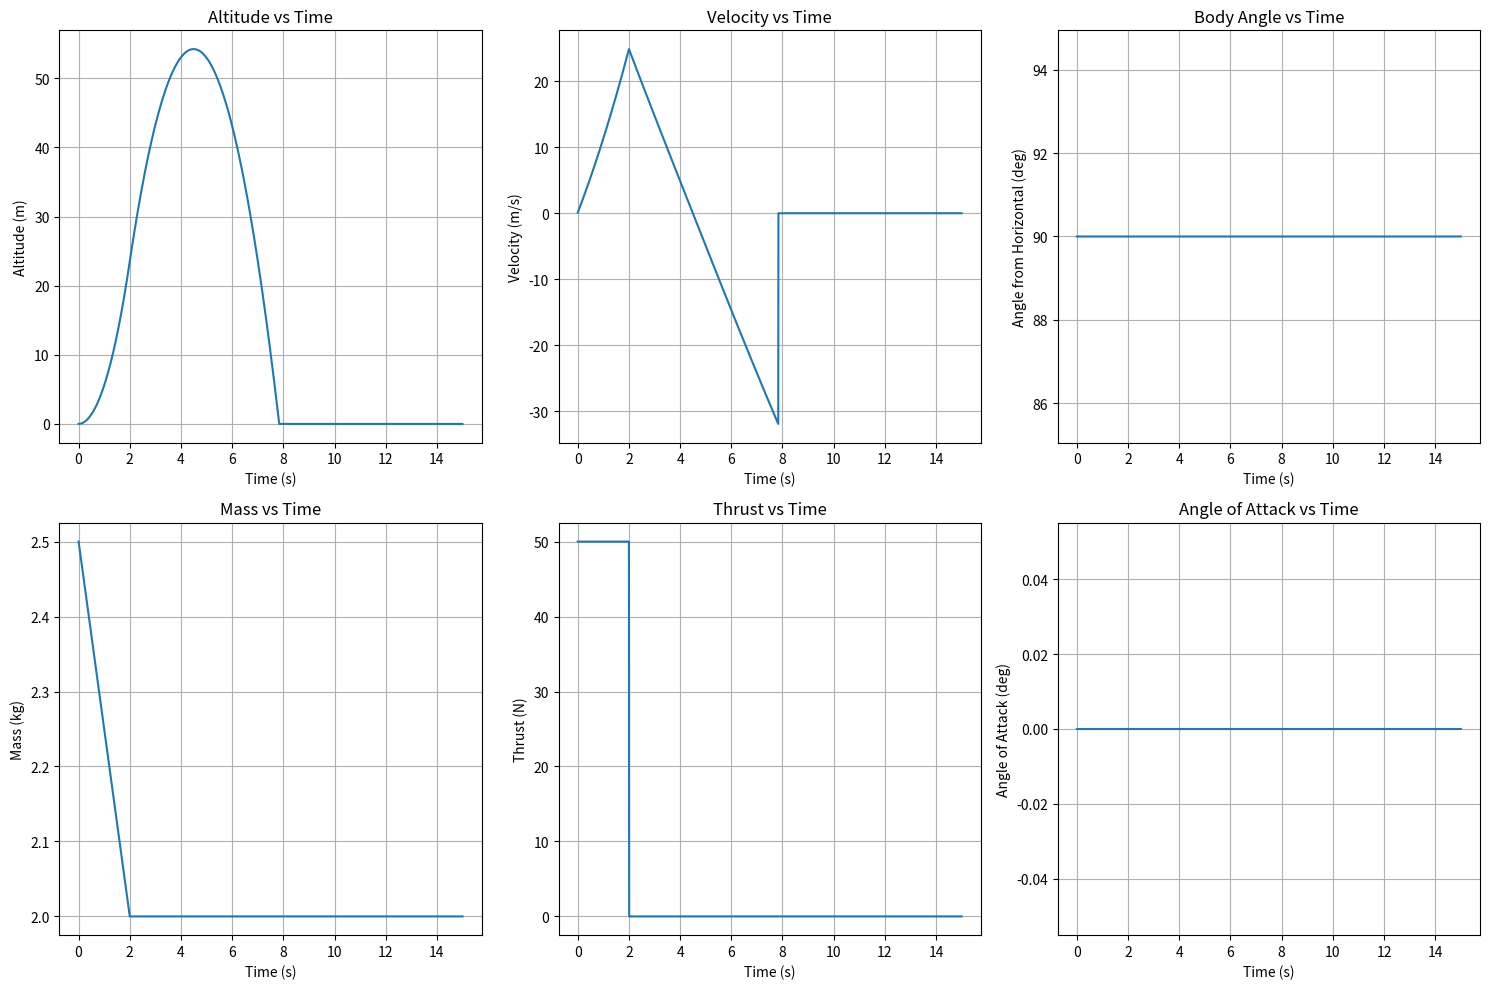

Source code (Python):
"""
Correct Barrowman-Based Rocket Simulation
Implementing equations exactly as specified in the white papers
"""

import numpy as np
import matplotlib.pyplot as plt
from dataclasses import dataclass
import math


@dataclass
class RocketConfig:
    """Complete rocket configuration"""

    # Geometry
    nose_length: float = 0.2  # m
    body_diameter: float = 0.1  # m
    body_length: float = 1.0  # m

    # Fins (trapezoidal)
    fin_count: int = 4
    fin_root_chord: float = 0.15  # m (Cr)
    fin_tip_chord: float = 0.1  # m (Ct)
    fin_semi_span: float = 0.08  # m (s)
    fin_root_le_position: float = 0.8  # m from nose tip (Xf)
    fin_sweep_length: float = 0.03  # m (Xr) - leading edge sweep

    # Mass
    dry_mass: float = 2.0  # kg
    propellant_mass: float = 0.5  # kg
    cg_loaded: float = 0.4  # m from nose tip
    cg_burnout: float = 0.35  # m from nose tip

    # Motor
    total_impulse: float = 100.0  # N·s
    burn_time: float = 2.0  # s


class BarrowmanCalculator:
    """
    Implements Barrowman aerodynamic equations exactly as in the paper
    """

    def __init__(self, config: RocketConfig):
        self.cfg = config

        # Reference quantities
        self.d = config.body_diameter
        self.A_ref = (math.pi / 4) * self.d**2  # Reference area

        # Body radius
        self.r = self.d / 2

    def nose_cn_alpha(self) -> float:
        """
        Nose normal force coefficient slope
        From Barrowman Equation 12: CNα_N = 2 per radian
        """
        return 2.0

    def nose_cp(self) -> float:
        """
        Nose center of pressure from nose tip
        From Barrowman Equation 39: X̄_N = 0.466 * L (for ogive)
        """
        return 0.466 * self.cfg.nose_length

    def fin_cn_alpha_single(self) -> float:
        """
        Single fin normal force coefficient slope
        From Barrowman Equation 57

        CNα = 8(s/d)² / [1 + sqrt(1 + (2l/(Cr+Ct))²)]
        """
        s = self.cfg.fin_semi_span
        d = self.d
        Cr = self.cfg.fin_root_chord
        Ct = self.cfg.fin_tip_chord

        # Calculate mid-chord line length l
        # l = sqrt(s² + (sweep at mid-chord)²)
        # For trapezoidal fin: mid-chord sweep ≈ Xr/2
        mid_chord_sweep = self.cfg.fin_sweep_length / 2
        l = math.sqrt(s**2 + mid_chord_sweep**2)

        numerator = 8 * (s / d) ** 2
        denominator = 1 + math.sqrt(1 + (2 * l / (Cr + Ct)) ** 2)

        return numerator / denominator

    def fin_cn_alpha_set(self) -> float:
        """
        Fin set normal force coefficient slope
        From Barrowman Equation 58: For 4 fins, multiply single fin by 2
        """
        if self.cfg.fin_count == 4:
            return 2 * self.fin_cn_alpha_single()
        elif self.cfg.fin_count == 3:
            return math.sqrt(3) * self.fin_cn_alpha_single()
        else:
            return self.cfg.fin_count / 2 * self.fin_cn_alpha_single()

    def interference_factor(self) -> float:
        """
        Body-fin interference factor
        From Barrowman Equation 77: K = 1 + r/(s+r)
        """
        r = self.r
        s = self.cfg.fin_semi_span
        return 1.0 + r / (s + r)

    def fin_cn_alpha_with_body(self) -> float:
        """
        Fin CNα including body interference
        From Barrowman Equation 78
        """
        return self.interference_factor() * self.fin_cn_alpha_set()

    def fin_cp(self) -> float:
        """
        Fin center of pressure from nose tip
        From Barrowman Equation 76a and 76b

        X̄_F = Xf + (Xr/3) * [(Cr + 2Ct)/(Cr + Ct)] + (1/6)[Cr + Ct - CrCt/(Cr+Ct)]
        """
        Xf = self.cfg.fin_root_le_position
        Xr = self.cfg.fin_sweep_length
        Cr = self.cfg.fin_root_chord
        Ct = self.cfg.fin_tip_chord

        term1 = (Xr / 3) * ((Cr + 2 * Ct) / (Cr + Ct))
        term2 = (1 / 6) * (Cr + Ct - (Cr * Ct) / (Cr + Ct))

        return Xf + term1 + term2

    def total_cn_alpha(self) -> float:
        """
        Total vehicle CNα
        From Barrowman Equation 79
        """
        return self.nose_cn_alpha() + self.fin_cn_alpha_with_body()

    def total_cp(self) -> float:
        """
        Total vehicle center of pressure
        From Barrowman Equation 80: moment balance
        """
        cn_nose = self.nose_cn_alpha()
        cn_fins = self.fin_cn_alpha_with_body()

        x_nose = self.nose_cp()
        x_fins = self.fin_cp()

        cn_total = cn_nose + cn_fins

        return (cn_nose * x_nose + cn_fins * x_fins) / cn_total

    def static_margin(self, cg: float) -> float:
        """Calculate static margin (CP - CG) / d"""
        cp = self.total_cp()
        return (cp - cg) / self.d


class RocketSimulation:
    """6DOF rocket simulation using Barrowman aerodynamics"""

    def __init__(self, config: RocketConfig):
        self.cfg = config
        self.bman = BarrowmanCalculator(config)

        # Time step
        self.dt = 1.0 / 120.0

        # State
        self.time = 0.0
        self.altitude = 0.0  # m
        self.velocity = 0.0  # m/s (vertical, positive up)
        self.angle = math.pi / 2  # radians from horizontal (pi/2 = vertical)
        self.angular_velocity = 0.0  # rad/s (pitch rate)

        # Mass
        self.mass = config.dry_mass + config.propellant_mass
        self.cg = config.cg_loaded

        # Data logging
        self.history = {
            "time": [],
            "altitude": [],
            "velocity": [],
            "angle_deg": [],
            "mass": [],
            "thrust": [],
            "alpha_deg": [],
        }

    def get_thrust(self, t: float) -> float:
        """Get thrust at time t"""
        if 0 <= t <= self.cfg.burn_time:
            return self.cfg.total_impulse / self.cfg.burn_time
        return 0.0

    def get_mass_and_cg(self, t: float) -> tuple:
        """Get current mass and CG"""
        if t >= self.cfg.burn_time:
            return self.cfg.dry_mass, self.cfg.cg_burnout

        # Linear burn
        frac = t / self.cfg.burn_time
        mass = self.cfg.dry_mass + self.cfg.propellant_mass * (1 - frac)
        cg = self.cfg.cg_loaded + (self.cfg.cg_burnout - self.cfg.cg_loaded) * frac
        return mass, cg

    def get_atmosphere(self, alt: float) -> tuple:
        """Get density and speed of sound"""
        # ISA atmosphere (simplified)
        if alt < 0:
            alt = 0

        # Density (kg/m³)
        rho = 1.225 * math.exp(-alt / 8400)

        # Speed of sound (m/s)
        a = 340.0

        return rho, a

    def step(self):
        """Single simulation step"""
        # Update mass and CG
        self.mass, self.cg = self.get_mass_and_cg(self.time)

        # Atmospheric properties
        rho, a = self.get_atmosphere(self.altitude)

        # Dynamic pressure
        q = 0.5 * rho * self.velocity**2

        # Mach number
        mach = self.velocity / a

        # Angle of attack (simplified: difference between velocity angle and body angle)
        # For vertical flight, this is small
        velocity_angle = math.pi / 2  # Assuming mostly vertical flight
        alpha = self.angle - velocity_angle

        # Aerodynamic coefficients
        cn_alpha = self.bman.total_cn_alpha()
        cn = cn_alpha * alpha  # Normal force coefficient

        # Drag coefficient (simplified)
        cd = 0.3 + 0.1 * alpha**2

        # Aerodynamic forces
        drag = cd * q * self.bman.A_ref
        normal_force = cn * q * self.bman.A_ref

        # Thrust
        thrust = self.get_thrust(self.time)

        # Forces in vertical direction
        # Thrust acts along rocket body axis
        thrust_vertical = thrust * math.sin(self.angle)

        # Drag opposes motion
        drag_vertical = (
            -drag * (self.velocity / abs(self.velocity)) if abs(self.velocity) > 1e-6 else 0
        )

        # Normal force (perpendicular to body)
        normal_vertical = normal_force * math.cos(self.angle)

        # Gravity
        gravity_force = -9.81 * self.mass

        # Total vertical force
        total_force_vertical = thrust_vertical + drag_vertical + normal_vertical + gravity_force

        # Vertical acceleration
        accel = total_force_vertical / self.mass

        # Pitching moment about CG
        cp = self.bman.total_cp()
        moment_arm = cp - self.cg
        pitching_moment = normal_force * moment_arm

        # Angular acceleration (simplified inertia)
        I_pitch = 0.1  # kg·m²
        angular_accel = pitching_moment / I_pitch

        # Integrate
        self.velocity += accel * self.dt
        self.altitude += self.velocity * self.dt

        self.angular_velocity += angular_accel * self.dt
        self.angle += self.angular_velocity * self.dt

        # Ground contact
        if self.altitude < 0:
            self.altitude = 0
            self.velocity = 0

        # Log data
        self.history["time"].append(self.time)
        self.history["altitude"].append(self.altitude)
        self.history["velocity"].append(self.velocity)
        self.history["angle_deg"].append(math.degrees(self.angle))
        self.history["mass"].append(self.mass)
        self.history["thrust"].append(thrust)
        self.history["alpha_deg"].append(math.degrees(alpha))

        # Advance time
        self.time += self.dt

    def run(self, duration: float = 10.0):
        """Run simulation"""
        print("Starting simulation...")
        print(f"Initial CP: {self.bman.total_cp():.3f} m")
        print(f"Initial CG: {self.cg:.3f} m")
        print(f"Initial static margin: {self.bman.static_margin(self.cg):.2f} calibers")
        print()

        while self.time < duration and self.altitude >= 0:
            self.step()

            # Print every second
            if len(self.history["time"]) % 120 == 0:
                print(
                    f"t={self.time:.1f}s: h={self.altitude:.1f}m, v={self.velocity:.1f}m/s, m={self.mass:.2f}kg"
                )

        print(f"\nFinal altitude: {max(self.history['altitude']):.1f} m")
        print(f"Final time: {self.time:.1f} s")

    def plot(self):
        """Plot results"""
        fig, axes = plt.subplots(2, 3, figsize=(15, 10))

        t = self.history["time"]

        # Altitude
        axes[0, 0].plot(t, self.history["altitude"])
        axes[0, 0].set_xlabel("Time (s)")
        axes[0, 0].set_ylabel("Altitude (m)")
        axes[0, 0].set_title("Altitude vs Time")
        axes[0, 0].grid(True)

        # Velocity
        axes[0, 1].plot(t, self.history["velocity"])
        axes[0, 1].set_xlabel("Time (s)")
        axes[0, 1].set_ylabel("Velocity (m/s)")
        axes[0, 1].set_title("Velocity vs Time")
        axes[0, 1].grid(True)

        # Angle
        axes[0, 2].plot(t, self.history["angle_deg"])
        axes[0, 2].set_xlabel("Time (s)")
        axes[0, 2].set_ylabel("Angle from Horizontal (deg)")
        axes[0, 2].set_title("Body Angle vs Time")
        axes[0, 2].grid(True)

        # Mass
        axes[1, 0].plot(t, self.history["mass"])
        axes[1, 0].set_xlabel("Time (s)")
        axes[1, 0].set_ylabel("Mass (kg)")
        axes[1, 0].set_title("Mass vs Time")
        axes[1, 0].grid(True)

        # Thrust
        axes[1, 1].plot(t, self.history["thrust"])
        axes[1, 1].set_xlabel("Time (s)")
        axes[1, 1].set_ylabel("Thrust (N)")
        axes[1, 1].set_title("Thrust vs Time")
        axes[1, 1].grid(True)

        # Angle of attack
        axes[1, 2].plot(t, self.history["alpha_deg"])
        axes[1, 2].set_xlabel("Time (s)")
        axes[1, 2].set_ylabel("Angle of Attack (deg)")
        axes[1, 2].set_title("Angle of Attack vs Time")
        axes[1, 2].grid(True)

        plt.tight_layout()
        plt.show()


def main():
    """Main entry point"""
    print("=" * 60)
    print("BARROWMAN AERODYNAMIC ROCKET SIMULATION")
    print("=" * 60)

    config = RocketConfig()
    sim = RocketSimulation(config)
    sim.run(duration=15.0)
    sim.plot()


if __name__ == "__main__":
    main()
